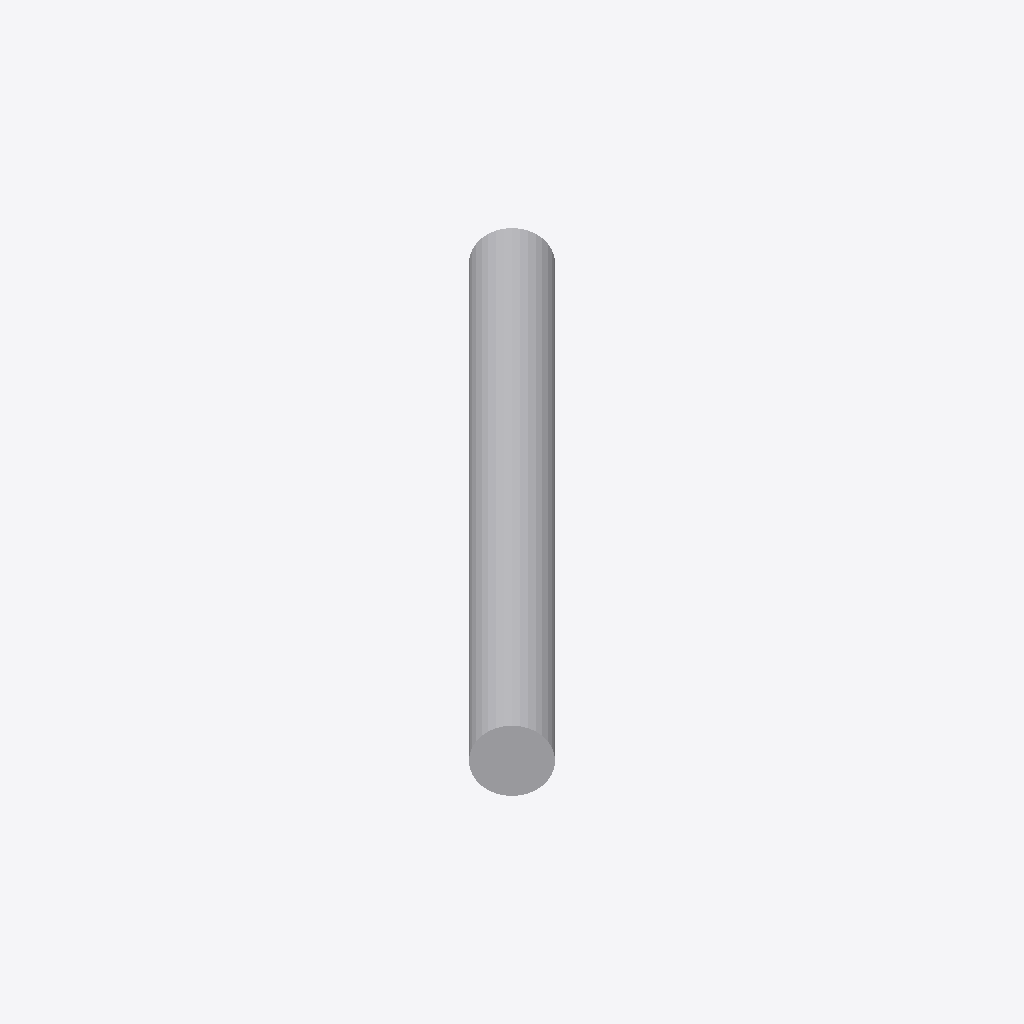
Isometric view of an IFC building model (IFC-SPF (STEP), schema IFC4, length unit metre), seen from the south-west, elements coloured by IFC class: 1 other element (light grey).
Extent 1.6 m × 1.6 m × 0.2 m (x, y, z). Elements (1): 1 IfcPipeSegment.

HEADER;
FILE_DESCRIPTION(('ViewDefinition[DesignTransferView]'),'2;1');
FILE_NAME('c07-mep.ifc','2026-08-26T00:00:00+08:00',('IFC ClashTrace contributors'),('Open synthetic test data'),'IfcOpenShell 0.8.5','IFC ClashTrace G2 generator','CC0-1.0');
FILE_SCHEMA(('IFC4'));
ENDSEC;
DATA;
#1=IFCPROJECT('2g121YCW9Ubedk2DLJFi9r',$,'C07 MEP',$,$,$,'G2 deterministic controlled dataset',(#8),#3);
#10=IFCPIPESEGMENT('3Nilwi1jzNsP35HJeyf6sL',$,'C07 Diagonal Pipe',$,$,#24,#19,$,.RIGIDSEGMENT.);
ENDSEC;
